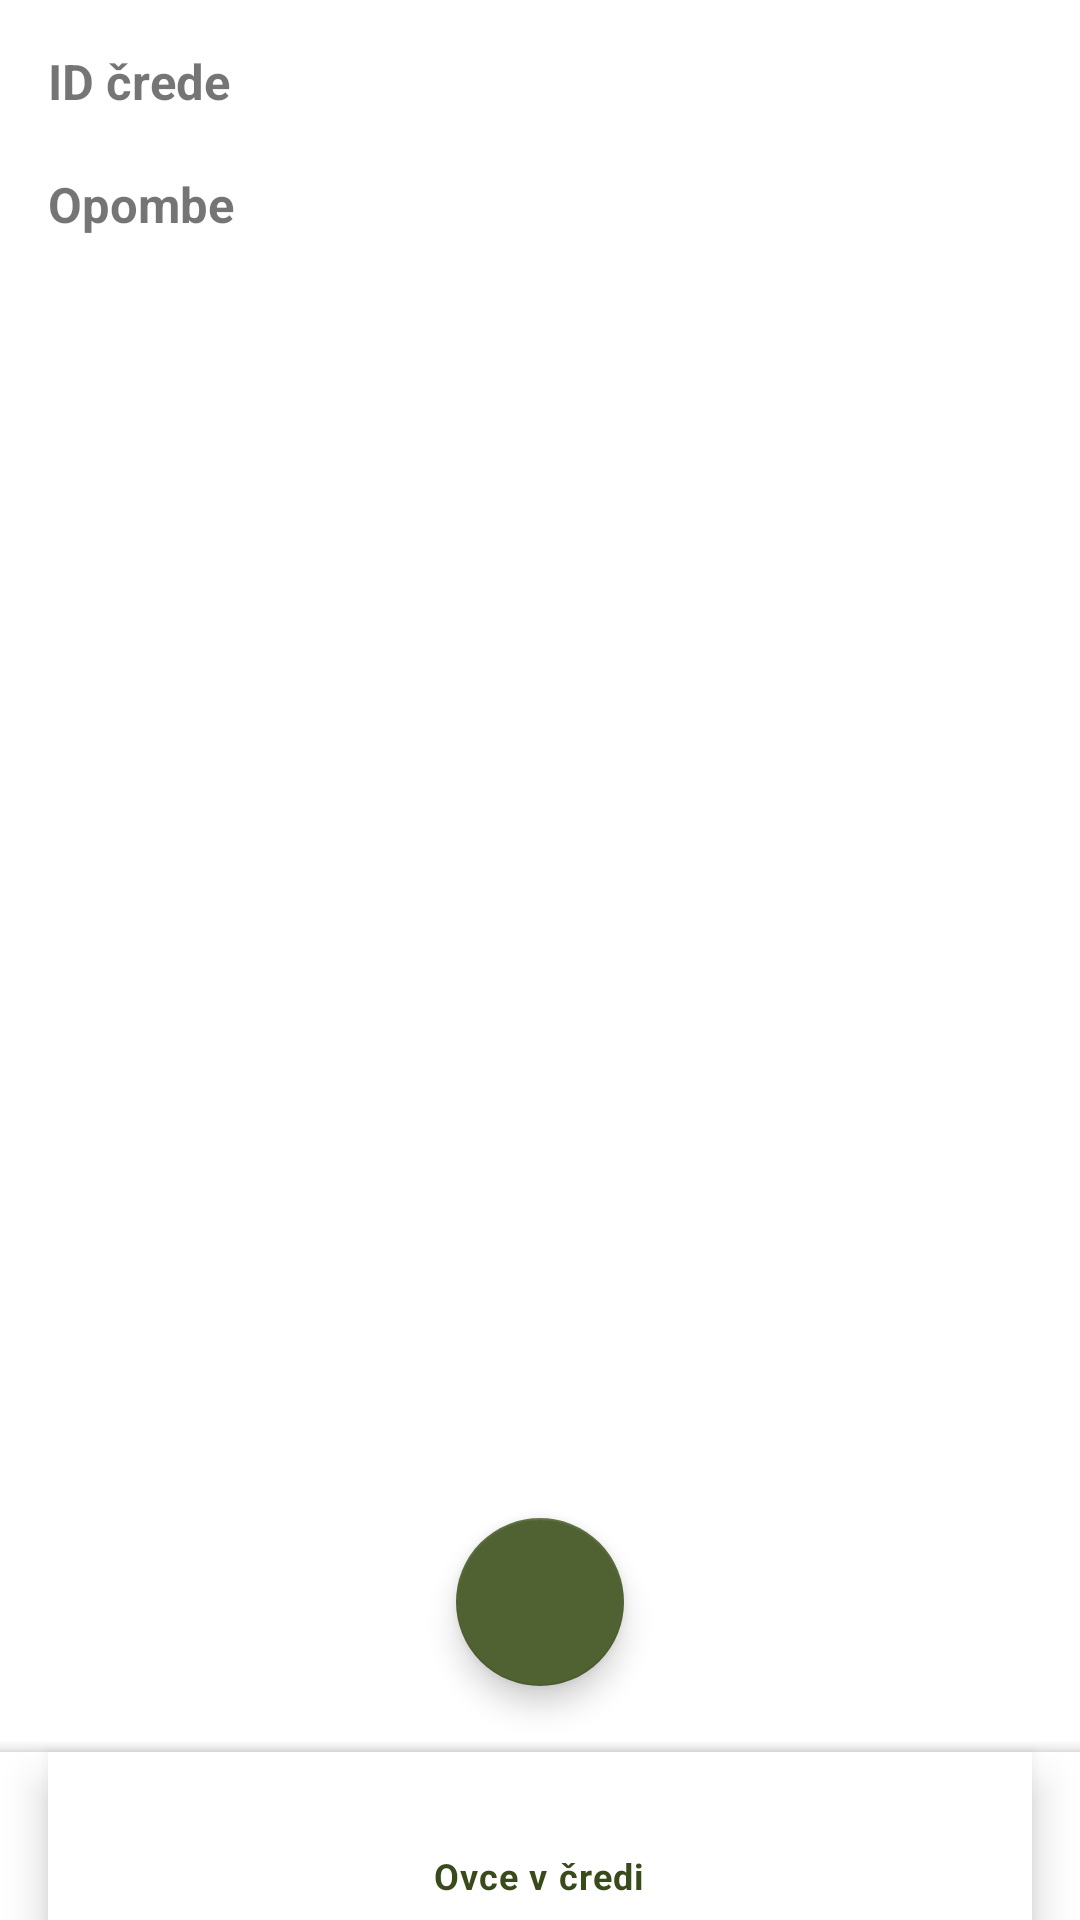

Here is an Android app screen rendered from its layout file. Give the layout XML and the strings, colors and styles it references.
<!-- AndroidManifest.xml: application theme Theme.EShepherd -->
<!-- res/layout/activity_show_creda.xml -->
<?xml version="1.0" encoding="utf-8"?>
<androidx.coordinatorlayout.widget.CoordinatorLayout
    android:layout_width="match_parent"
    android:layout_height="match_parent"
    xmlns:android="http://schemas.android.com/apk/res/android"
    xmlns:tools="http://schemas.android.com/tools"
    xmlns:app="http://schemas.android.com/apk/res-auto"
    tools:context=".ShowCredaActivity"
    tools:ignore="MissingDefaultResource">

    <LinearLayout xmlns:android="http://schemas.android.com/apk/res/android"
        android:layout_width="match_parent"
        android:layout_height="wrap_content"
        android:layout_marginStart="16dp"
        android:layout_marginLeft="16dp"
        android:layout_marginTop="16dp"
        android:layout_marginEnd="16dp"
        android:layout_marginRight="16dp"
        android:layout_marginBottom="16dp"
        android:orientation="vertical">

        <TextView
            android:id="@+id/CredaIDTv"
            android:layout_width="wrap_content"
            android:layout_height="wrap_content"
            android:text="ID črede"
            android:textStyle="bold"
            android:textSize="8pt"/>

        <TextView
            android:id="@+id/CredaID"
            android:layout_width="fill_parent"
            android:layout_height="wrap_content" />


        <TextView
            android:id="@+id/OpombeTv"
            android:layout_width="wrap_content"
            android:layout_height="wrap_content"
            android:textStyle="bold"
            android:text="@string/opombe"
            android:textSize="8pt"/>

        <TextView
            android:id="@+id/Opombe"
            android:layout_width="fill_parent"
            android:layout_height="wrap_content"
            />

    </LinearLayout>

    <com.google.android.material.bottomappbar.BottomAppBar
        android:id="@+id/bottomAppBar"
        android:layout_width="match_parent"
        android:layout_height="wrap_content"
        android:layout_gravity="bottom"
        app:fabCradleMargin="16dp"
        app:fabCradleRoundedCornerRadius="20dp"
        app:fabCradleVerticalOffset="50dp">

        <com.google.android.material.bottomnavigation.BottomNavigationView
            android:id="@+id/bottomNavigationView"
            android:layout_width="match_parent"
            android:layout_height="match_parent"
            android:layout_marginEnd="16dp"
            android:layout_marginRight="16dp"
            app:menu="@menu/bottom_nav_menu_crede" />

    </com.google.android.material.bottomappbar.BottomAppBar>

    <com.google.android.material.floatingactionbutton.FloatingActionButton
        android:id="@+id/fab"
        android:layout_width="wrap_content"
        android:layout_height="wrap_content"
        android:src="@drawable/edit_icon"
        app:layout_anchor="@id/bottomAppBar"
        android:onClick="editCreda"/>

</androidx.coordinatorlayout.widget.CoordinatorLayout>
<!-- resources referenced by this layout -->
<resources>
  <string name="opombe">Opombe</string>
  <style name="Theme.EShepherd" parent="Theme.MaterialComponents.DayNight.DarkActionBar">
          
          <item name="colorPrimary">@color/dark_olive_green</item>
          <item name="colorPrimaryVariant">@color/lighter_olive_green</item>
          <item name="colorOnPrimary">@color/white</item>
          
          <item name="colorSecondary">@color/lighter_olive_green</item>
          <item name="colorSecondaryVariant">@color/light_olive_green</item>
          <item name="colorOnSecondary">@color/black</item>
          
          <item name="android:statusBarColor" tools:targetApi="l">?attr/colorPrimaryVariant</item>
          
      </style>
  <color name="dark_olive_green">#394A1B</color>
  <color name="lighter_olive_green">#506132</color>
  <color name="white">#FFFFFFFF</color>
  <color name="light_olive_green">#728157</color>
  <color name="black">#FF000000</color>
</resources>
